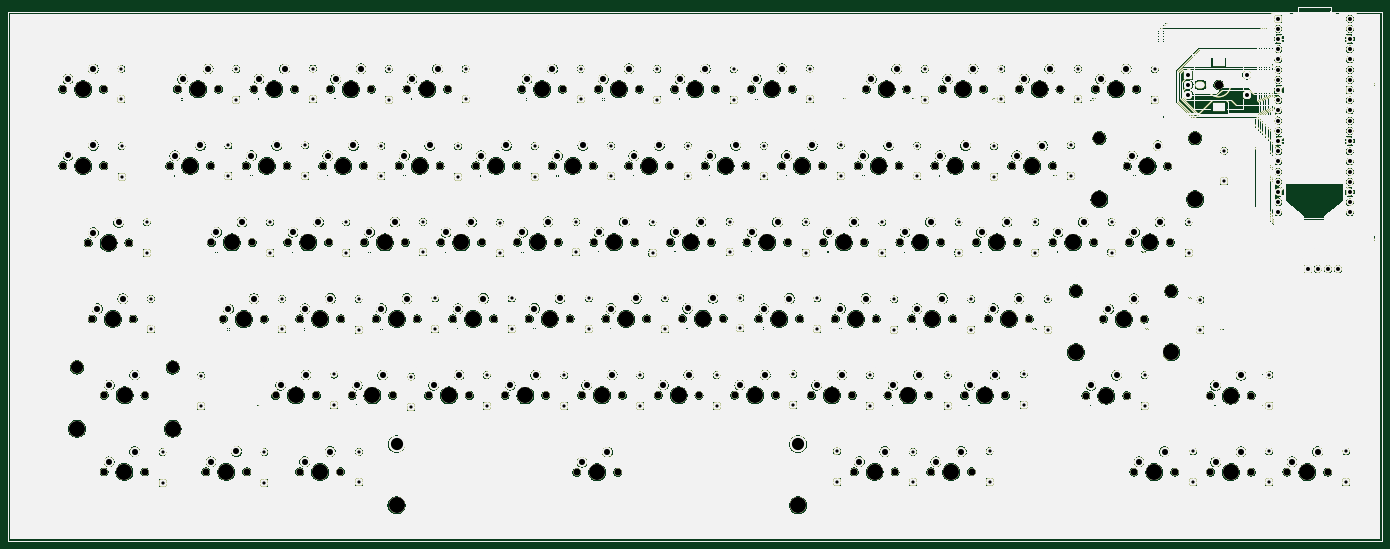
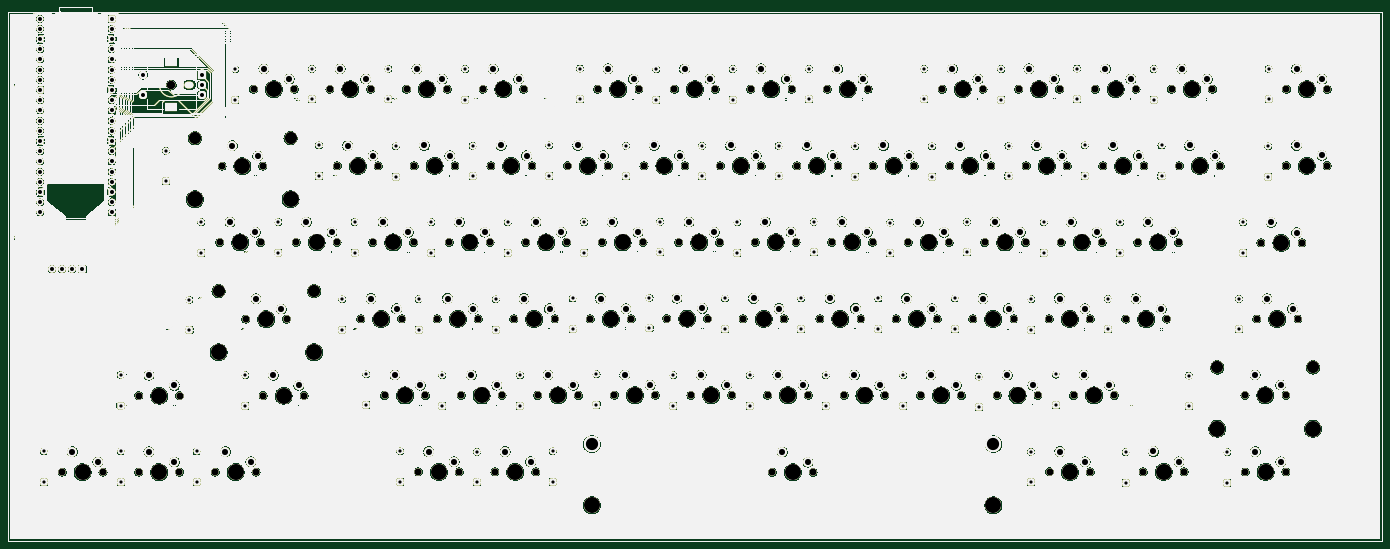
Circuit board: 11 layer files. Board 342.1 x 132.9 mm.
- bottom_copper: MyKeeb-B_Cu.gbr (2389837 bytes)
- bottom_mask: MyKeeb-B_Mask.gbr (2389838 bytes)
- paste: MyKeeb-B_Paste.gbr (2389833 bytes)
- bottom_silk: MyKeeb-B_Silkscreen.gbr (2389834 bytes)
- outline: MyKeeb-Edge_Cuts.gbr (2389806 bytes)
- top_copper: MyKeeb-F_Cu.gbr (2389837 bytes)
- top_mask: MyKeeb-F_Mask.gbr (2389838 bytes)
- paste: MyKeeb-F_Paste.gbr (2389833 bytes)
- top_silk: MyKeeb-F_Silkscreen.gbr (2389834 bytes)
- drill: MyKeeb-NPTH.drl (4334 bytes)
- drill: MyKeeb-PTH.drl (5855 bytes)

=== bottom_copper: MyKeeb-B_Cu.gbr (2389837 bytes, source omitted) ===
=== bottom_mask: MyKeeb-B_Mask.gbr (2389838 bytes, source omitted) ===
=== paste: MyKeeb-B_Paste.gbr (2389833 bytes, source omitted) ===
=== bottom_silk: MyKeeb-B_Silkscreen.gbr (2389834 bytes, source omitted) ===
=== outline: MyKeeb-Edge_Cuts.gbr (2389806 bytes, source omitted) ===
=== top_copper: MyKeeb-F_Cu.gbr (2389837 bytes, source omitted) ===
=== top_mask: MyKeeb-F_Mask.gbr (2389838 bytes, source omitted) ===
=== paste: MyKeeb-F_Paste.gbr (2389833 bytes, source omitted) ===
=== top_silk: MyKeeb-F_Silkscreen.gbr (2389834 bytes, source omitted) ===
=== drill: MyKeeb-NPTH.drl ===
M48
; DRILL file KiCad 10.0.6 date 2026-09-11T21:36:05
; FORMAT={-:-/ absolute / metric / decimal}
; #@! TF.CreationDate,2026-09-11T21:36:05-04:00
; #@! TF.GenerationSoftware,Kicad,Pcbnew,10.0.6
; #@! TF.FileFunction,NonPlated,1,2,NPTH
FMAT,2
METRIC
; #@! TA.AperFunction,NonPlated,NPTH,ComponentDrill
T1C1.600
; #@! TA.AperFunction,NonPlated,NPTH,ComponentDrill
T2C1.750
; #@! TA.AperFunction,NonPlated,NPTH,ComponentDrill
T3C2.100
; #@! TA.AperFunction,NonPlated,NPTH,ComponentDrill
T4C3.048
; #@! TA.AperFunction,NonPlated,NPTH,ComponentDrill
T5C3.988
%
G90
G05
T2
X402.16Y-24.44
X402.16Y-43.48
X408.47Y-62.7
X409.5Y-81.65
X412.32Y-24.44
X412.32Y-43.48
X412.42Y-119.75
X412.45Y-100.65
X418.63Y-62.7
X419.66Y-81.65
X422.58Y-119.75
X422.61Y-100.65
X428.79Y-43.53
X430.735Y-24.44
X437.78Y-119.73
X438.95Y-43.53
X439.15Y-62.6
X440.895Y-24.44
X442.14Y-81.67
X447.84Y-43.53
X447.94Y-119.73
X449.31Y-62.6
X449.75Y-24.44
X452.3Y-81.67
X455.12Y-100.68
X458.0Y-43.53
X458.2Y-62.6
X459.91Y-24.44
X461.13Y-119.74
X461.18Y-81.64
X465.28Y-100.68
X466.9Y-43.53
X468.36Y-62.6
X468.8Y-24.44
X471.29Y-119.74
X471.34Y-81.64
X474.18Y-100.69
X477.06Y-43.53
X477.25Y-62.59
X478.96Y-24.44
X480.23Y-81.64
X484.34Y-100.69
X485.94Y-43.53
X487.41Y-62.59
X487.85Y-24.44
X490.39Y-81.64
X493.23Y-100.69
X496.1Y-43.53
X496.3Y-62.6
X498.01Y-24.44
X499.28Y-81.64
X503.39Y-100.69
X505.01Y-43.53
X506.46Y-62.6
X509.44Y-81.64
X512.28Y-100.69
X515.17Y-43.53
X515.35Y-62.56
X516.47Y-24.44
X518.33Y-81.59
X522.44Y-100.69
X524.05Y-43.53
X525.51Y-62.56
X526.63Y-24.44
X528.49Y-81.59
X530.17Y-119.85
X531.33Y-100.65
X534.21Y-43.53
X534.41Y-62.54
X535.51Y-24.44
X537.38Y-81.59
X540.33Y-119.85
X541.49Y-100.65
X543.08Y-43.53
X544.57Y-62.54
X545.67Y-24.44
X547.54Y-81.59
X550.42Y-100.65
X553.24Y-43.53
X553.46Y-62.59
X554.56Y-24.44
X556.45Y-81.55
X560.58Y-100.65
X562.11Y-43.53
X563.62Y-62.59
X564.72Y-24.44
X566.61Y-81.55
X569.47Y-100.64
X572.27Y-43.53
X572.51Y-62.59
X573.61Y-24.44
X575.48Y-81.64
X579.63Y-100.64
X581.15Y-43.53
X582.67Y-62.59
X583.77Y-24.44
X585.64Y-81.64
X588.58Y-100.68
X591.31Y-43.53
X591.56Y-62.59
X594.53Y-81.64
X598.74Y-100.68
X599.23Y-119.74
X600.23Y-43.53
X601.72Y-62.59
X602.195Y-24.44
X604.69Y-81.64
X607.63Y-100.69
X609.39Y-119.74
X610.39Y-43.53
X610.61Y-62.59
X612.355Y-24.44
X613.58Y-81.64
X617.79Y-100.69
X618.28Y-119.74
X619.34Y-43.53
X620.77Y-62.59
X621.25Y-24.44
X623.74Y-81.64
X626.7Y-100.69
X628.44Y-119.74
X629.5Y-43.53
X629.66Y-62.59
X631.41Y-24.44
X632.63Y-81.64
X636.86Y-100.69
X638.47Y-43.54
X639.82Y-62.59
X640.31Y-24.44
X642.79Y-81.64
X648.63Y-43.54
X648.71Y-62.59
X650.47Y-24.44
X656.93Y-100.74
X658.87Y-62.59
X659.35Y-24.44
X661.28Y-81.68
X667.09Y-100.74
X667.18Y-43.58
X667.75Y-62.59
X668.89Y-119.77
X669.51Y-24.44
X671.44Y-81.68
X677.34Y-43.58
X677.91Y-62.59
X679.05Y-119.77
X687.93Y-100.74
X687.94Y-119.78
X698.09Y-100.74
X698.1Y-119.78
X706.99Y-119.78
X717.15Y-119.78
T3
X689.95Y-23.35
T4
X405.688Y-93.71
X429.5Y-93.71
X654.4Y-74.7
X660.294Y-36.615
X678.212Y-74.7
X684.106Y-36.615
T5
X405.688Y-108.95
X407.24Y-24.44
X407.24Y-43.48
X413.55Y-62.7
X414.58Y-81.65
X417.5Y-119.75
X417.53Y-100.65
X429.5Y-108.95
X433.87Y-43.53
X435.815Y-24.44
X442.86Y-119.73
X444.23Y-62.6
X447.22Y-81.67
X452.92Y-43.53
X454.83Y-24.44
X460.2Y-100.68
X463.28Y-62.6
X466.21Y-119.74
X466.26Y-81.64
X471.98Y-43.53
X473.88Y-24.44
X479.26Y-100.69
X482.33Y-62.59
X485.25Y-128.04
X485.31Y-81.64
X491.02Y-43.53
X492.93Y-24.44
X498.31Y-100.69
X501.38Y-62.6
X504.36Y-81.64
X510.09Y-43.53
X517.36Y-100.69
X520.43Y-62.56
X521.55Y-24.44
X523.41Y-81.59
X529.13Y-43.53
X535.25Y-119.85
X536.41Y-100.65
X539.49Y-62.54
X540.59Y-24.44
X542.46Y-81.59
X548.16Y-43.53
X555.5Y-100.65
X558.54Y-62.59
X559.64Y-24.44
X561.53Y-81.55
X567.19Y-43.53
X574.55Y-100.64
X577.59Y-62.59
X578.69Y-24.44
X580.56Y-81.64
X585.262Y-128.04
X586.23Y-43.53
X593.66Y-100.68
X596.64Y-62.59
X599.61Y-81.64
X604.31Y-119.74
X605.31Y-43.53
X607.275Y-24.44
X612.71Y-100.69
X615.69Y-62.59
X618.66Y-81.64
X623.36Y-119.74
X624.42Y-43.53
X626.33Y-24.44
X631.78Y-100.69
X634.74Y-62.59
X637.71Y-81.64
X643.55Y-43.54
X645.39Y-24.44
X653.79Y-62.59
X654.4Y-89.94
X660.294Y-51.855
X662.01Y-100.74
X664.43Y-24.44
X666.36Y-81.68
X672.26Y-43.58
X672.83Y-62.59
X673.97Y-119.77
X678.212Y-89.94
X684.106Y-51.855
X693.01Y-100.74
X693.02Y-119.78
X712.07Y-119.78
T1
G00X685.15Y-23.35
M15
G01X685.75Y-23.35
M16
G05
M30

=== drill: MyKeeb-PTH.drl (5855 bytes, source omitted) ===
